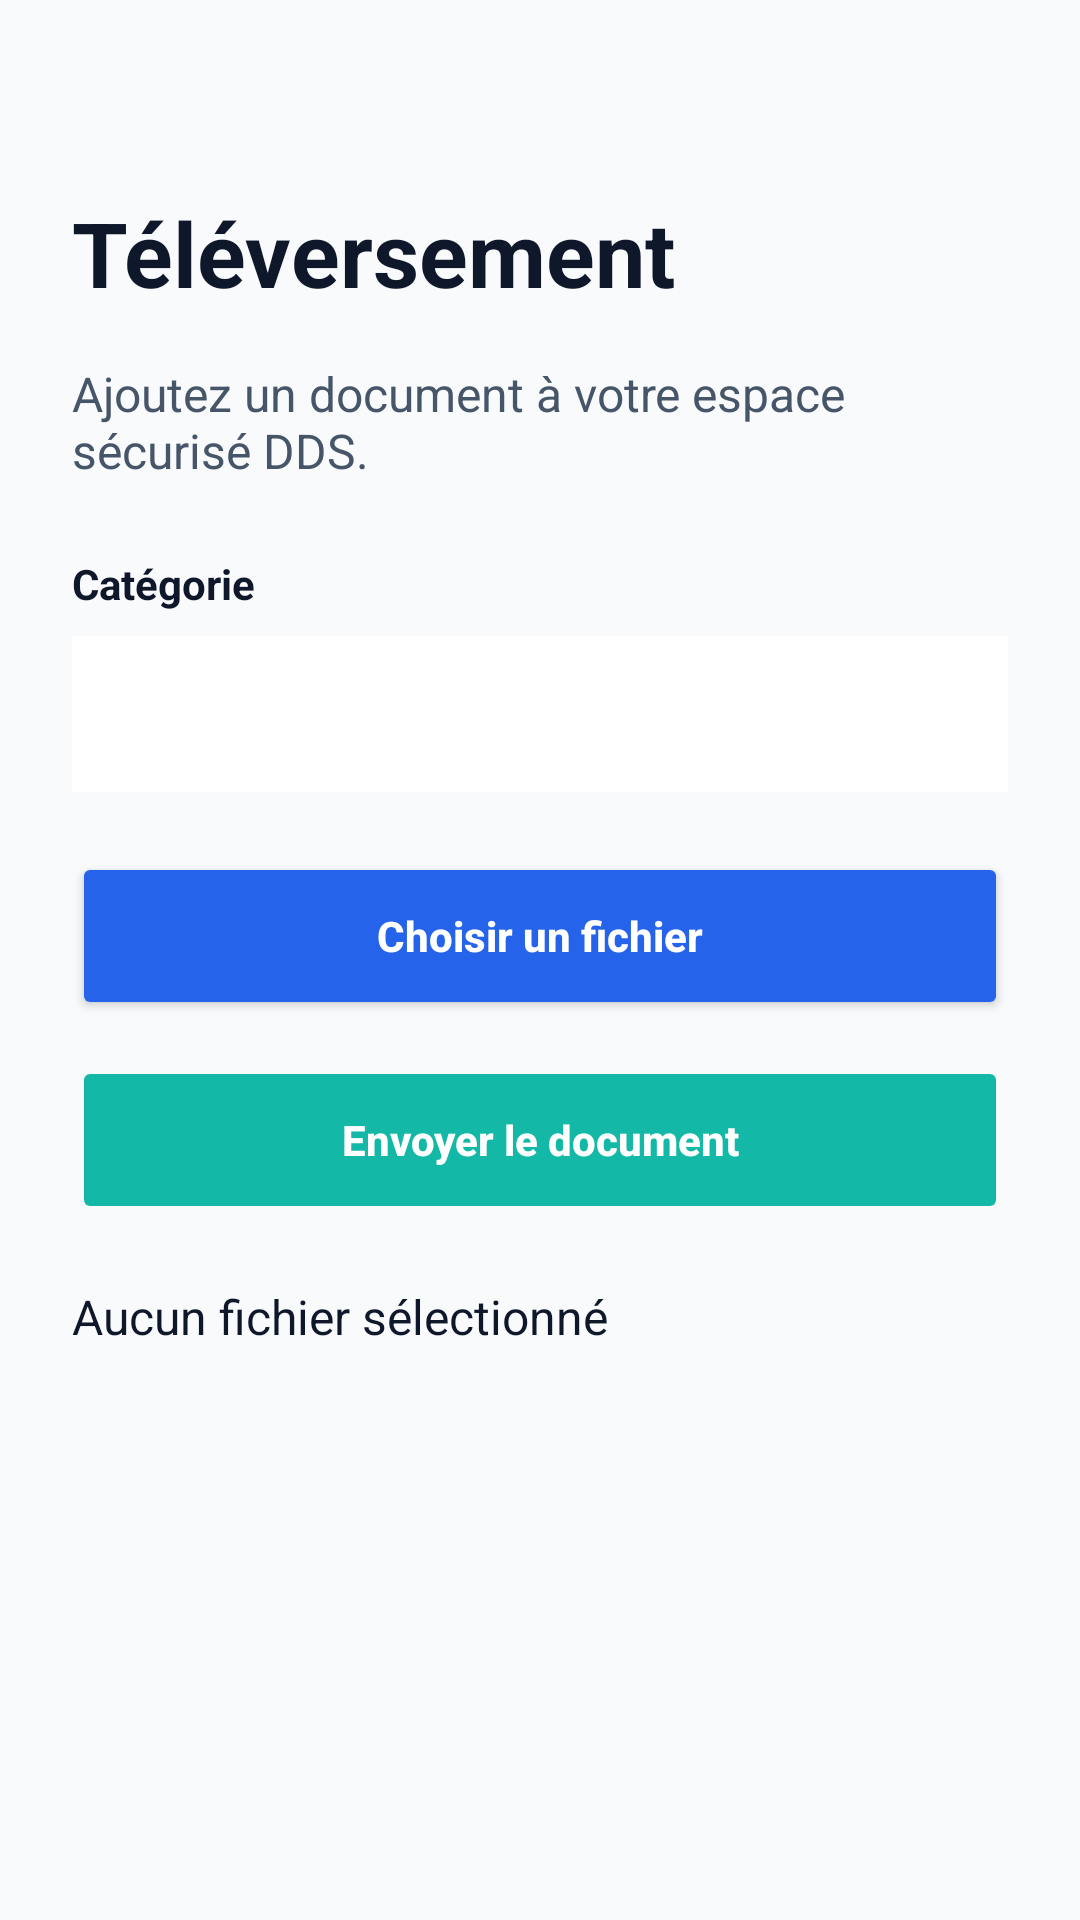

Write the Android layout XML for this screen, with the resource values it uses.
<!-- AndroidManifest.xml: application theme Theme.ResilinerDDS -->
<!-- res/layout/activity_upload.xml -->
<?xml version="1.0" encoding="utf-8"?>
<LinearLayout xmlns:android="http://schemas.android.com/apk/res/android"
    android:layout_width="match_parent"
    android:layout_height="match_parent"
    android:background="#F8FAFC"
    android:orientation="vertical"
    android:padding="24dp">

    <TextView
        android:layout_width="match_parent"
        android:layout_height="wrap_content"
        android:layout_marginTop="40dp"
        android:text="Téléversement"
        android:textColor="#0F172A"
        android:textSize="30sp"
        android:textStyle="bold" />

    <TextView
        android:layout_width="match_parent"
        android:layout_height="wrap_content"
        android:layout_marginTop="16dp"
        android:text="Ajoutez un document à votre espace sécurisé DDS."
        android:textColor="#475569"
        android:textSize="16sp" />

    <TextView
        android:layout_width="match_parent"
        android:layout_height="wrap_content"
        android:layout_marginTop="24dp"
        android:text="Catégorie"
        android:textColor="#0F172A"
        android:textStyle="bold" />

    <Spinner
        android:id="@+id/uploadCategorySpinner"
        android:layout_width="match_parent"
        android:layout_height="52dp"
        android:layout_marginTop="8dp"
        android:background="#FFFFFF" />

    <Button
        android:id="@+id/uploadTriggerButton"
        android:layout_width="match_parent"
        android:layout_height="56dp"
        android:layout_marginTop="20dp"
        android:backgroundTint="#2563EB"
        android:text="Choisir un fichier"
        android:textAllCaps="false"
        android:textColor="#FFFFFF"
        android:textStyle="bold" />

    <Button
        android:id="@+id/sendUploadButton"
        android:layout_width="match_parent"
        android:layout_height="56dp"
        android:layout_marginTop="12dp"
        android:backgroundTint="#14B8A6"
        android:enabled="false"
        android:text="Envoyer le document"
        android:textAllCaps="false"
        android:textColor="#FFFFFF"
        android:textStyle="bold" />

    <TextView
        android:id="@+id/uploadHint"
        android:layout_width="match_parent"
        android:layout_height="wrap_content"
        android:layout_marginTop="20dp"
        android:text="Aucun fichier sélectionné"
        android:textColor="#0F172A"
        android:textSize="16sp" />
</LinearLayout>
<!-- resources referenced by this layout -->
<resources>
  <style name="Theme.ResilinerDDS" parent="Theme.Material3.DayNight.NoActionBar">
          <item name="colorPrimary">@color/primary_blue</item>
          <item name="colorPrimaryVariant">@color/primary_blue_dark</item>
          <item name="colorOnPrimary">@color/white</item>
          <item name="android:statusBarColor">@color/dark_blue</item>
          <item name="android:navigationBarColor">@color/dark_blue</item>
          <item name="android:windowBackground">@color/soft_gray</item>
          <item name="colorSurface">@color/card_bg</item>
          <item name="colorOnSurface">@color/text_primary</item>
      </style>
  <color name="primary_blue">#2563EB</color>
  <color name="primary_blue_dark">#1D4ED8</color>
  <color name="white">#FFFFFF</color>
  <color name="dark_blue">#0F172A</color>
  <color name="soft_gray">#F8FAFC</color>
  <color name="card_bg">#FFFFFF</color>
  <color name="text_primary">#0F172A</color>
</resources>
